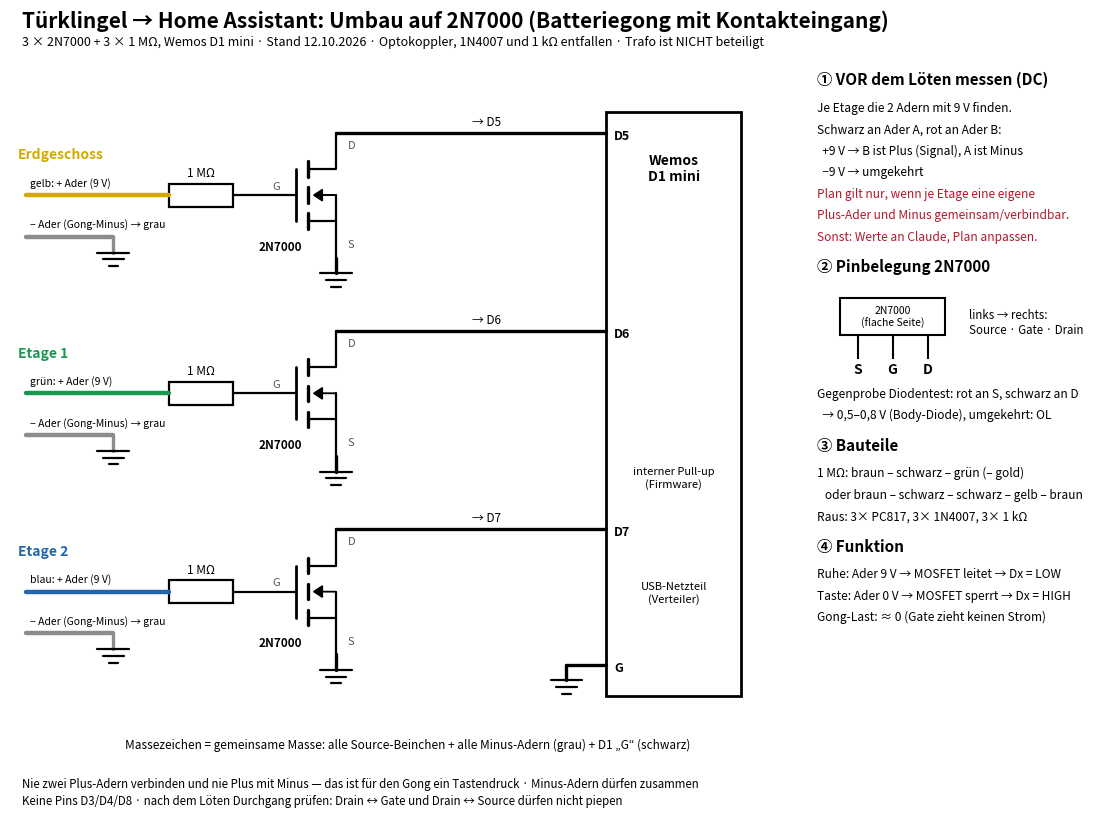

Write the Python code that produced this figure.
# Druckblatt Klingel-Umbau auf 2N7000 (A4 quer, 1 Seite) — 12.10.2026
# Anlass: Gongs sind elektronische 9-V-Batteriegongs mit Kontakteingang (Ruhe 9 V DC, Taster schliesst kurz),
# Optokoppler-Abgriff bekam nie Strom. Siehe docs/verlauf.md (12.10.).
# ANNAHME (noch ungemessen): je Etage ist eine Ader Plus (Signal, 9 V in Ruhe), die andere Minus; Minus-Seiten duerfen zusammen.
import matplotlib; matplotlib.use("Agg")
import matplotlib.pyplot as plt
from matplotlib.patches import Rectangle, FancyArrow
from matplotlib.lines import Line2D

FARBE = {"Erdgeschoss": ("#d4a800", "gelb", "D5"), "Etage 1": ("#1a9850", "grün", "D6"), "Etage 2": ("#2166ac", "blau", "D7")}
GRAU = "#8c8c8c"

fig = plt.figure(figsize=(11.69, 8.27))
ax = fig.add_axes((0.02, 0.07, 0.68, 0.82)); ax.set_xlim(0, 200); ax.set_ylim(0, 130); ax.axis("off")
def L(*pts, **kw):
    kw.setdefault("color", "black"); kw.setdefault("lw", 1.6)
    ax.plot([p[0] for p in pts], [p[1] for p in pts], solid_capstyle="round", **kw)
def T(x, y, s, **kw): ax.text(x, y, s, **kw)
def masse(x, y, farbe="black"):
    L((x, y), (x, y - 3), color=farbe, lw=2.4)
    for i, w in enumerate((4, 2.6, 1.2)):
        L((x - w, y - 3 - i * 1.3), (x + w, y - 3 - i * 1.3), color="black", lw=1.6)

for i, (name, (fc, farbe, pin)) in enumerate(FARBE.items()):
    y = 108 - i * 38
    T(2, y + 7, name, fontsize=10, fontweight="bold", color=fc)
    # Plus-Ader (Signal) → 1 MΩ → Gate
    L((4, y), (40, y), color=fc, lw=3.2)
    T(5, y + 1.8, f"{farbe}: + Ader (9 V)", fontsize=7.5)
    ax.add_patch(Rectangle((40, y - 2.2), 16, 4.4, fill=False, lw=1.6))
    T(48, y + 3.6, "1 MΩ", fontsize=8.5, ha="center")
    L((56, y), (72, y))
    T(66, y + 1.2, "G", fontsize=8, color="#555")
    # N-MOSFET 2N7000 (vereinfachtes Symbol)
    L((72, y - 5), (72, y + 5), lw=2)                                     # Gate-Platte
    for a, b in ((y + 3.5, y + 6.5), (y - 1.5, y + 1.5), (y - 6.5, y - 3.5)):
        L((75, a), (75, b), lw=2.4)                                      # Kanal (3 Segmente)
    L((75, y + 5), (82, y + 5), (82, y + 12))                           # Drain
    L((75, y - 5), (82, y - 5), (82, y - 12))                           # Source
    L((82, y), (82, y - 5))                                              # Body an Source
    ax.add_patch(FancyArrow(82, y, -5.6, 0, width=0.05, head_width=2.2, head_length=2.2, color="black", length_includes_head=True))
    T(85, y + 9, "D", fontsize=8, color="#555"); T(85, y - 10, "S", fontsize=8, color="#555")
    T(68, y - 10.5, "2N7000", fontsize=8.5, fontweight="bold", ha="center")
    masse(82, y - 12)
    # Drain → D1-Pin
    L((82, y + 12), (150, y + 12), lw=2.4)
    T(120, y + 13.4, f"→ {pin}", fontsize=8.5, ha="center")
    # Minus-Ader der Etage
    L((4, y - 8), (26, y - 8), color=GRAU, lw=3.2)
    T(5, y - 6.2, "− Ader (Gong-Minus) → grau", fontsize=7.5)
    masse(26, y - 8, GRAU)

# D1 mini
ax.add_patch(Rectangle((150, 12), 34, 112, fill=False, lw=2))
T(167, 116, "Wemos\nD1 mini", fontsize=10, fontweight="bold", ha="center", va="top")
for i, (name, (fc, farbe, pin)) in enumerate(FARBE.items()):
    T(152, 108 - i * 38 + 12 - 1.2, pin, fontsize=9, fontweight="bold")
T(167, 52, "interner Pull-up\n(Firmware)", fontsize=8, ha="center", style="italic")
T(167, 30, "USB-Netzteil\n(Verteiler)", fontsize=8, ha="center", style="italic")
L((150, 18), (140, 18), lw=2.4); T(152, 16.8, "G", fontsize=9, fontweight="bold"); masse(140, 18)
T(100, 2, "Massezeichen = gemeinsame Masse: alle Source-Beinchen + alle Minus-Adern (grau) + D1 „G“ (schwarz)", fontsize=8.5, ha="center")

fig.text(0.03, 0.955, "Türklingel → Home Assistant: Umbau auf 2N7000 (Batteriegong mit Kontakteingang)", fontsize=15, fontweight="bold")
fig.text(0.03, 0.932, "3 × 2N7000 + 3 × 1 MΩ, Wemos D1 mini · Stand 12.10.2026 · Optokoppler, 1N4007 und 1 kΩ entfallen · Trafo ist NICHT beteiligt", fontsize=9)

# rechte Spalte
x0 = 0.71; y = 0.885
def H(s):
    global y; fig.text(x0, y, s, fontsize=11, fontweight="bold"); y -= 0.032
def Z(s, **kw):
    global y; fig.text(x0, y, s, fontsize=8.6, **kw); y -= 0.026

H("① VOR dem Löten messen (DC)")
Z("Je Etage die 2 Adern mit 9 V finden.")
Z("Schwarz an Ader A, rot an Ader B:")
Z("  +9 V → B ist Plus (Signal), A ist Minus")
Z("  −9 V → umgekehrt")
Z("Plan gilt nur, wenn je Etage eine eigene", color="#b2182b")
Z("Plus-Ader und Minus gemeinsam/verbindbar.", color="#b2182b")
Z("Sonst: Werte an Claude, Plan anpassen.", color="#b2182b"); y -= 0.012

H("② Pinbelegung 2N7000")
# kleines Bild: flache Seite zum Betrachter
bx, by = x0 + 0.02, y - 0.075
fig.add_artist(Rectangle((bx, by + 0.03), 0.09, 0.045, transform=fig.transFigure, fill=False, lw=1.5))
fig.text(bx + 0.045, by + 0.052, "2N7000\n(flache Seite)", fontsize=7.5, ha="center", va="center")
for k, s in enumerate(("S", "G", "D")):
    xx = bx + 0.015 + k * 0.03
    fig.add_artist(Line2D([xx, xx], [by + 0.03, by + 0.002], transform=fig.transFigure, color="black", lw=1.5))
    fig.text(xx, by - 0.016, s, fontsize=10, fontweight="bold", ha="center")
fig.text(bx + 0.11, by + 0.045, "links → rechts:\nSource · Gate · Drain", fontsize=8.3, va="center")
y = by - 0.045
Z("Gegenprobe Diodentest: rot an S, schwarz an D")
Z("  → 0,5–0,8 V (Body-Diode), umgekehrt: OL"); y -= 0.012

H("③ Bauteile")
Z("1 MΩ: braun – schwarz – grün (– gold)")
Z("   oder braun – schwarz – schwarz – gelb – braun")
Z("Raus: 3× PC817, 3× 1N4007, 3× 1 kΩ"); y -= 0.012

H("④ Funktion")
Z("Ruhe: Ader 9 V → MOSFET leitet → Dx = LOW")
Z("Taste: Ader 0 V → MOSFET sperrt → Dx = HIGH")
Z("Gong-Last: ≈ 0 (Gate zieht keinen Strom)")

fig.text(0.03, 0.035, "Nie zwei Plus-Adern verbinden und nie Plus mit Minus — das ist für den Gong ein Tastendruck · Minus-Adern dürfen zusammen", fontsize=8.3)
fig.text(0.03, 0.015, "Keine Pins D3/D4/D8 · nach dem Löten Durchgang prüfen: Drain ↔ Gate und Drain ↔ Source dürfen nicht piepen", fontsize=8.3)
fig.savefig("klingel-schaltplan-mosfet.pdf")
fig.savefig("klingel-schaltplan-mosfet-vorschau.png", dpi=80)
